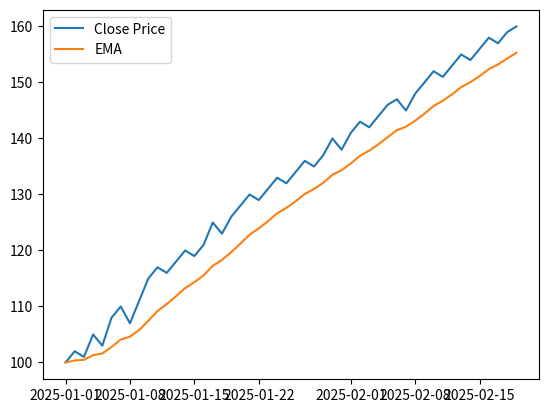

This figure's Python source:
import pandas as pd
import numpy as np
import matplotlib.pyplot as plt

data = {
    "date": pd.date_range(start="2025-01-01", periods=50),
    "close": [100,102,101,105,103,108,110,107,111,115,117,116,118,120,
              119,121,125,123,126,128,130,129,131,133,132,134,136,135,
              137,140,138,141,143,142,144,146,147,145,148,150,152,151,
              153,155,154,156,158,157,159,160]
}
df = pd.DataFrame(data)
df['ema'] = df['close'].ewm(span=10, adjust=False).mean()
delta = df['close'].diff()
gain = np.where(delta>0, delta,0)
loss = np.where(delta<0, -delta,0)
avg_gain = pd.Series(gain).rolling(window=14).mean()
avg_loss = pd.Series(loss).rolling(window=14).mean()
rs = avg_gain/avg_loss
df['rsi'] = 100 - (100/(1+rs))
plt.plot(df['date'], df['close'], label='Close Price')
plt.plot(df['date'], df['ema'], label='EMA')
plt.legend()
plt.show()
